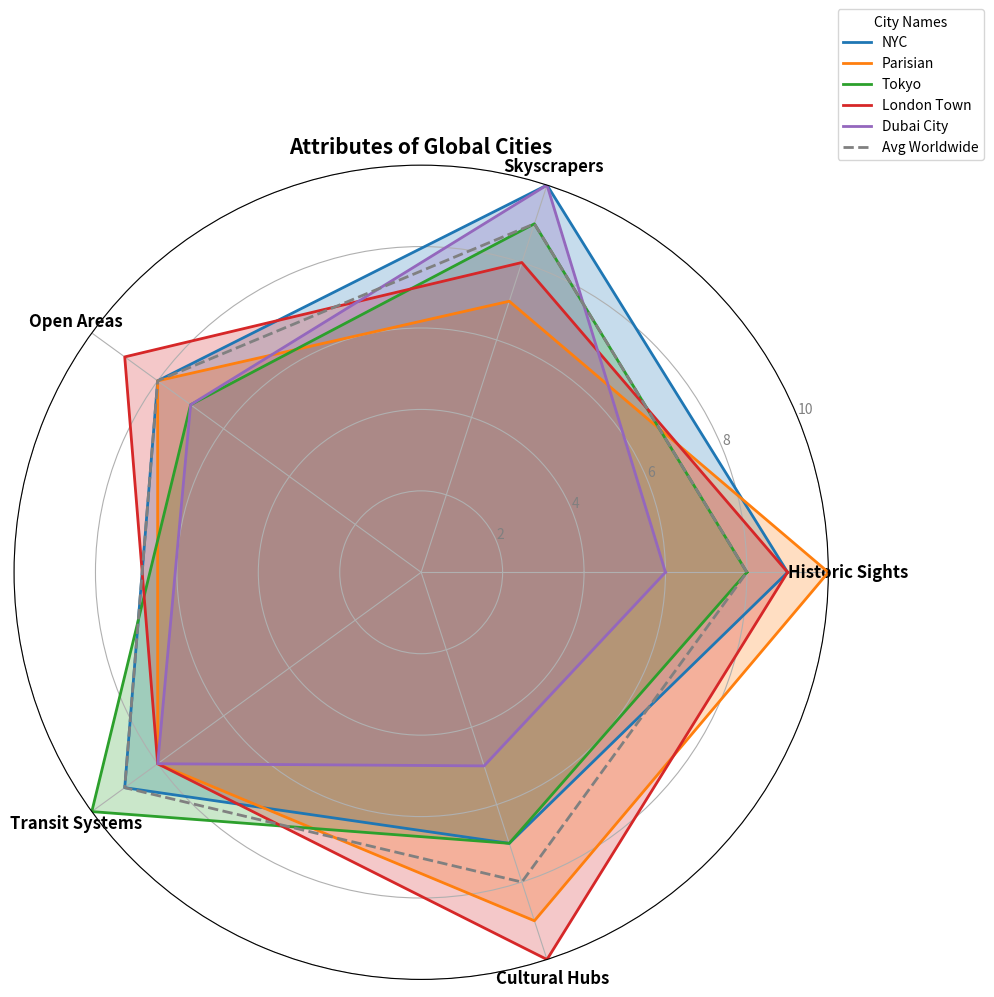

Write the Python code that produced this figure.
import numpy as np
import matplotlib.pyplot as plt
from math import pi

categories = ['Historic Sights', 'Skyscrapers', 'Open Areas', 'Transit Systems', 'Cultural Hubs']
city_scores = {
    'NYC': [9, 10, 8, 9, 7],
    'Parisian': [10, 7, 8, 8, 9],
    'Tokyo': [8, 9, 7, 10, 7],
    'London Town': [9, 8, 9, 8, 10],
    'Dubai City': [6, 10, 7, 8, 5]
}

global_averages = [8, 9, 8, 9, 8]

num_vars = len(categories)
angles = np.linspace(0, 2 * pi, num_vars, endpoint=False).tolist()
angles += angles[:1]

colors = ['#1f77b4', '#ff7f0e', '#2ca02c', '#d62728', '#9467bd']

fig, ax = plt.subplots(figsize=(10, 10), subplot_kw=dict(polar=True))

def add_city_radar(city_name, color):
    scores = city_scores[city_name]
    scores += scores[:1]
    ax.plot(angles, scores, linewidth=2, linestyle='solid', label=city_name, color=color)
    ax.fill(angles, scores, color=color, alpha=0.25)

for city, color in zip(city_scores.keys(), colors):
    add_city_radar(city, color)

ax.set_xticks(angles[:-1])
ax.set_xticklabels(categories, fontsize=12, weight='bold')

ax.set_ylim(0, 10)
plt.yticks([2, 4, 6, 8, 10], ["2", "4", "6", "8", "10"], color="grey", size=10)

plt.title('Attributes of Global Cities', size=15, weight='bold', ha='center', va='top', position=(0.5, 1.1))

global_averages += global_averages[:1]
ax.plot(angles, global_averages, linewidth=2, linestyle='dashed', color='grey', label='Avg Worldwide')

ax.legend(loc='upper right', bbox_to_anchor=(1.2, 1.2), fontsize=10, title='City Names')

plt.tight_layout()
plt.show()
